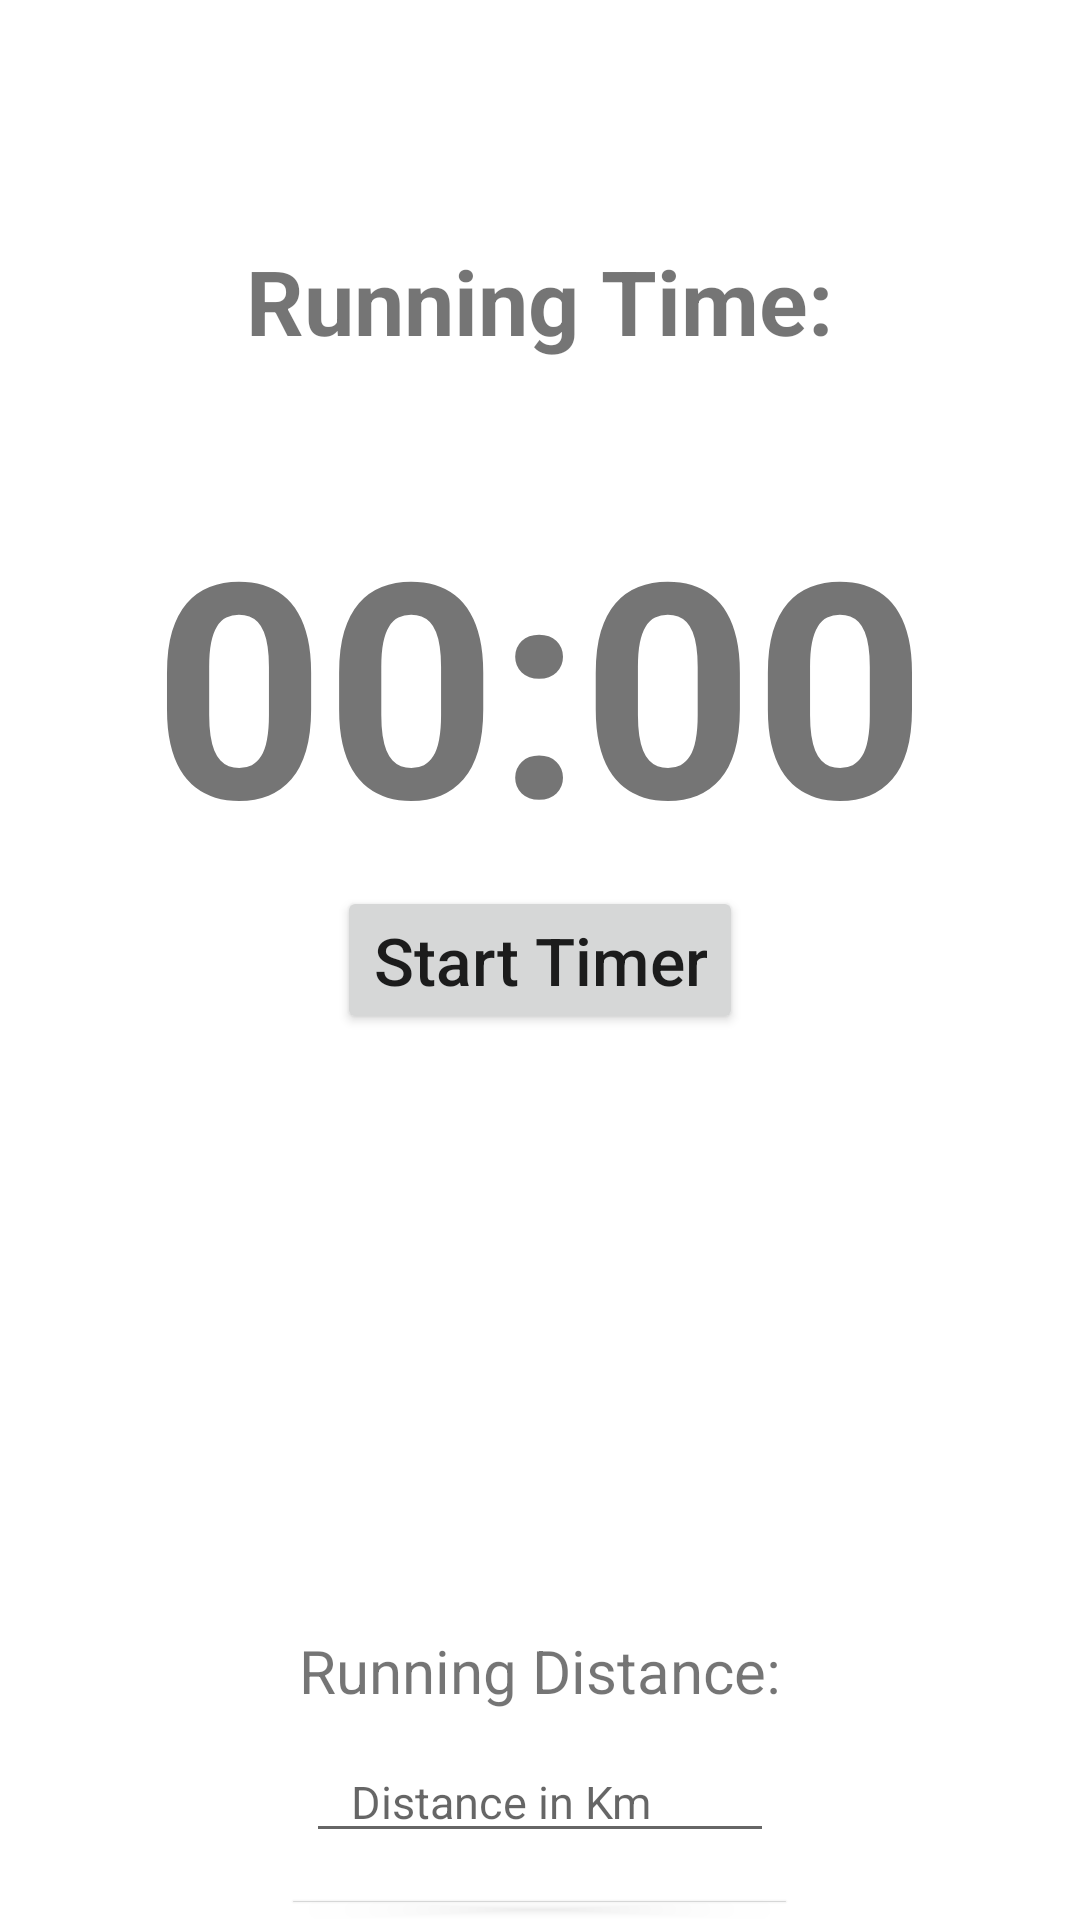

The Android layout XML behind this screen, and the referenced resources:
<!-- AndroidManifest.xml: application theme Theme.RoadToBattlefield -->
<!-- res/layout/fragment_running.xml -->
<?xml version="1.0" encoding="utf-8"?>
<RelativeLayout xmlns:android="http://schemas.android.com/apk/res/android"
    xmlns:tools="http://schemas.android.com/tools"
    android:layout_width="match_parent"
    android:layout_height="match_parent"
    tools:context=".Fragments.RunningFragment">

    <TextView
        android:layout_width="wrap_content"
        android:layout_height="wrap_content"
        android:id="@+id/txt_runningTimePlacement"
        android:text="Running Time:"
        android:layout_centerHorizontal="true"
        android:textSize="30sp"
        android:textStyle="bold"
        android:layout_alignParentTop="true"
        android:layout_marginTop="80sp"/>

    <TextView
        android:layout_width="wrap_content"
        android:layout_height="wrap_content"
        android:id="@+id/txt_timer"
        android:text="00:00"
        android:layout_centerHorizontal="true"
        android:layout_below="@+id/txt_runningTimePlacement"
        android:layout_marginTop="40sp"
        android:textSize="100sp"
        android:textStyle="bold"/>

    <TextView
        android:layout_width="wrap_content"
        android:layout_height="wrap_content"
        android:id="@+id/txt_runningDistancePlacement"
        android:layout_centerHorizontal="true"
        android:layout_below="@+id/txt_timer"
        android:text="Running Distance:"
        android:textSize="20sp"
        android:layout_marginTop="250sp"/>

    <EditText
        android:layout_width="wrap_content"
        android:layout_height="wrap_content"
        android:id="@+id/editText_runningDistance"
        android:layout_centerHorizontal="true"
        android:layout_below="@+id/txt_runningDistancePlacement"
        android:hint="   Distance in Km          "
        android:textSize="15sp"
        android:layout_marginTop="10sp"
        android:inputType="numberDecimal"/>

    <Button
        android:layout_width="wrap_content"
        android:layout_height="wrap_content"
        android:id="@+id/btn_startRunning"
        android:layout_centerInParent="true"
        android:text="Start Timer"
        android:textSize="22sp"
        android:textAllCaps="false"/>

    <Button
        android:layout_width="wrap_content"
        android:layout_height="wrap_content"
        android:id="@+id/btn_submitRunningDistance"
        android:layout_centerHorizontal="true"
        android:text="Submit Distance and Time"
        android:textSize="12.5sp"
        android:textAllCaps="false"
        android:layout_below="@+id/editText_runningDistance"
        android:layout_marginTop="10sp"/>

</RelativeLayout>
<!-- resources referenced by this layout -->
<resources>
  <style name="Theme.RoadToBattlefield" parent="Theme.MaterialComponents.DayNight.NoActionBar">
          
          <item name="colorPrimary">#FF8C00</item>
          <item name="colorPrimaryVariant">#222222</item>
          <item name="colorOnPrimary">#000000</item>
  
          
          <item name="colorSecondary">#FFA500</item>
          <item name="colorSecondaryVariant">#FF8C00</item>
          <item name="colorOnSecondary">#000000</item>
  
          
          <item name="android:statusBarColor" tools:targetApi="l">?attr/colorPrimaryVariant</item>
          
      </style>
</resources>
